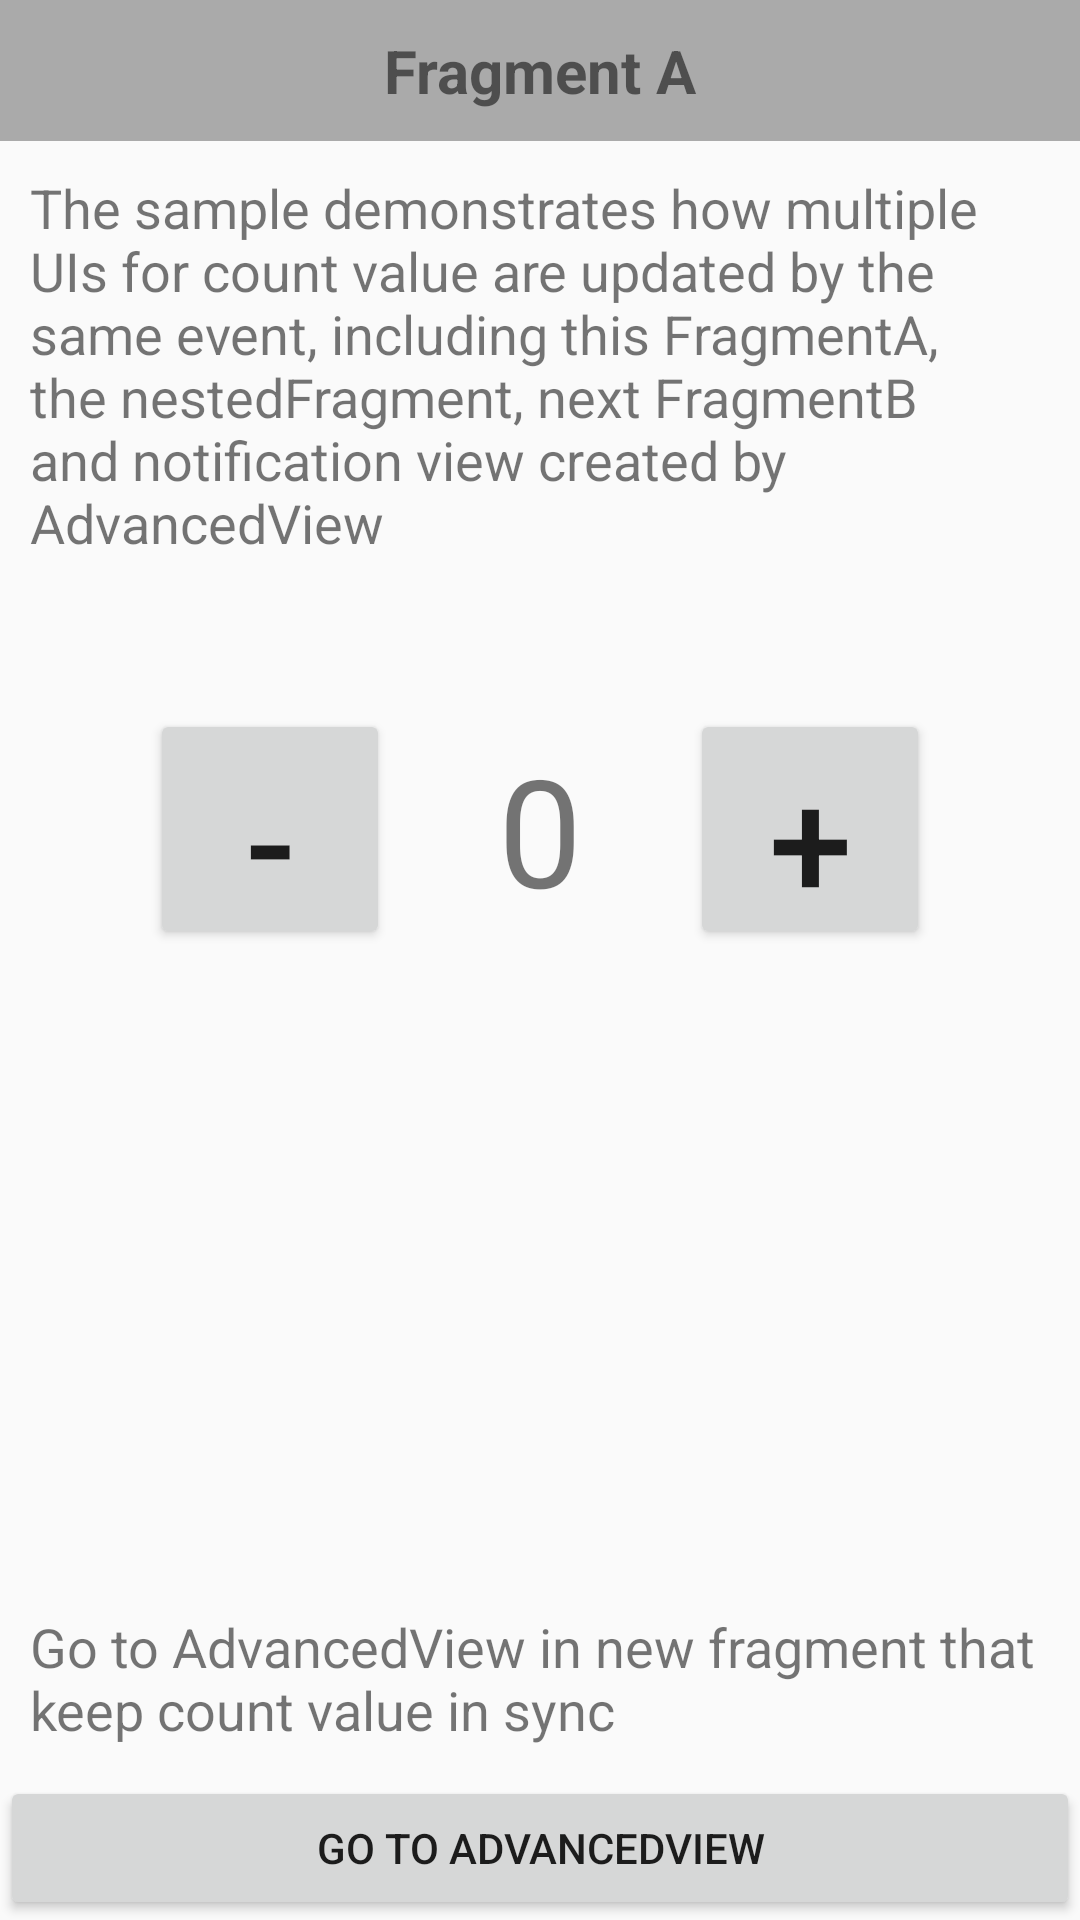

Produce the Android XML layout that renders to this screen, including the resource entries it uses.
<!-- AndroidManifest.xml: application theme AppTheme -->
<!-- res/layout/fragment_a.xml -->
<?xml version="1.0" encoding="utf-8"?>
<RelativeLayout xmlns:android="http://schemas.android.com/apk/res/android"
    android:layout_width="match_parent"
    android:layout_height="match_parent">

    <TextView
        android:layout_width="match_parent"
        android:layout_height="wrap_content"
        android:gravity="center"
        android:padding="10dp"
        android:text="Fragment A"
        android:background="#aaa"
        android:textStyle="bold"
        android:textSize="20sp"
        android:id="@+id/fragment_a_title"/>

    <TextView
        android:layout_width="match_parent"
        android:layout_height="wrap_content"
        android:textSize="18sp"
        android:padding="10dp"
        android:text="The sample demonstrates how multiple UIs for count value are updated by the same event, including this FragmentA, the nestedFragment, next FragmentB and notification view created by AdvancedView"
        android:layout_below="@+id/fragment_a_title"
        android:id="@+id/fragment_a_sampleExplanation"/>

    <FrameLayout
        android:layout_width="wrap_content"
        android:layout_height="wrap_content"
        android:layout_centerHorizontal="true"
        android:layout_marginTop="20dp"
        android:layout_below="@+id/fragment_a_sampleExplanation"
        android:id="@+id/fragment_a_anotherFragmentContainer"/>

    <RelativeLayout
        android:layout_width="match_parent"
        android:layout_height="wrap_content"
        android:orientation="horizontal"
        android:layout_below="@+id/fragment_a_anotherFragmentContainer"
        android:layout_margin="20dp"
        android:id="@+id/fragment_a_counter">

        <Button
            android:layout_width="80dp"
            android:layout_height="80dp"
            android:textSize="50sp"
            android:layout_centerVertical="true"
            android:layout_toLeftOf="@+id/fragment_a_counterDisplay"
            android:text="-"
            android:id="@+id/fragment_a_buttonDecrement"/>

        <TextView
            android:layout_width="wrap_content"
            android:layout_height="wrap_content"
            android:minWidth="100dp"
            android:textSize="50sp"
            android:layout_centerInParent="true"
            android:gravity="center"
            android:text="0"
            android:id="@+id/fragment_a_counterDisplay"/>

        <Button
            android:layout_width="80dp"
            android:layout_height="80dp"
            android:textSize="50sp"
            android:layout_centerVertical="true"
            android:layout_toRightOf="@id/fragment_a_counterDisplay"
            android:text="+"
            android:id="@+id/fragment_a_buttonIncrement"/>

    </RelativeLayout>

    <TextView
        android:layout_width="match_parent"
        android:layout_height="wrap_content"
        android:textSize="18sp"
        android:padding="10dp"
        android:text="Go to AdvancedView in new fragment that keep count value in sync"
        android:layout_above="@+id/fragment_a_buttonShowAdvancedView"
        android:id="@+id/fragment_a_buttonShowAdvancedViewExplanation"/>

    <Button
        android:layout_width="match_parent"
        android:layout_height="wrap_content"
        android:layout_alignParentBottom="true"
        android:text="Go to AdvancedView"
        android:id="@+id/fragment_a_buttonShowAdvancedView"/>

</RelativeLayout>
<!-- resources referenced by this layout -->
<resources>
  <style name="AppTheme" parent="Theme.AppCompat.Light.NoActionBar">
          <item name="android:windowContentOverlay">@null</item>
          <item name="windowActionModeOverlay">true</item>
      </style>
</resources>
